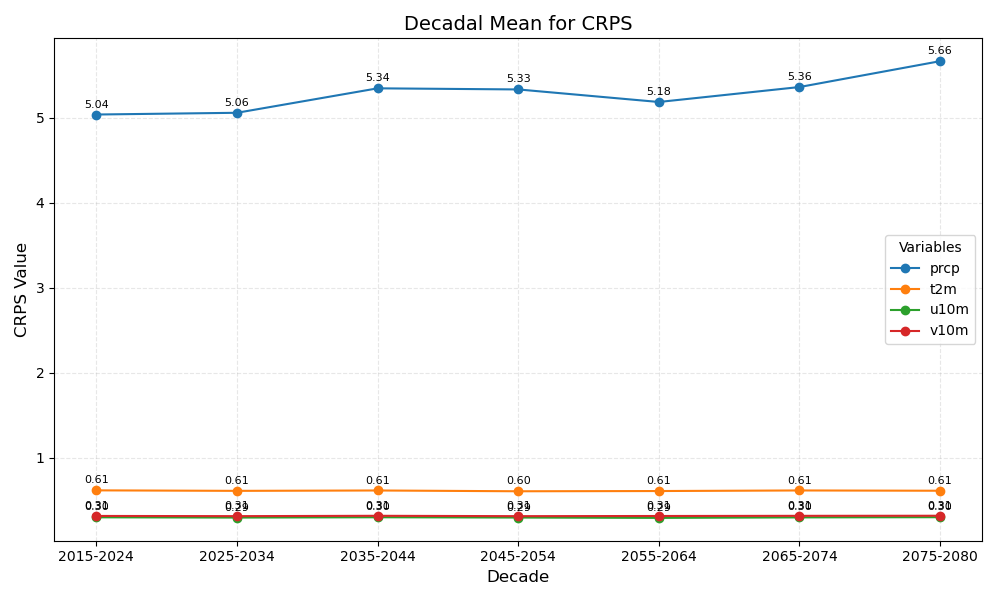

The table this chart was drawn from, first rows:
year_bin	prcp	t2m	u10m	v10m
2015-2024	5.04	0.61	0.30	0.31
2025-2034	5.06	0.61	0.29	0.31
2035-2044	5.34	0.61	0.30	0.31
2045-2054	5.33	0.60	0.29	0.31
2055-2064	5.18	0.61	0.29	0.31
2065-2074	5.36	0.61	0.30	0.31
2075-2080	5.66	0.61	0.30	0.31
